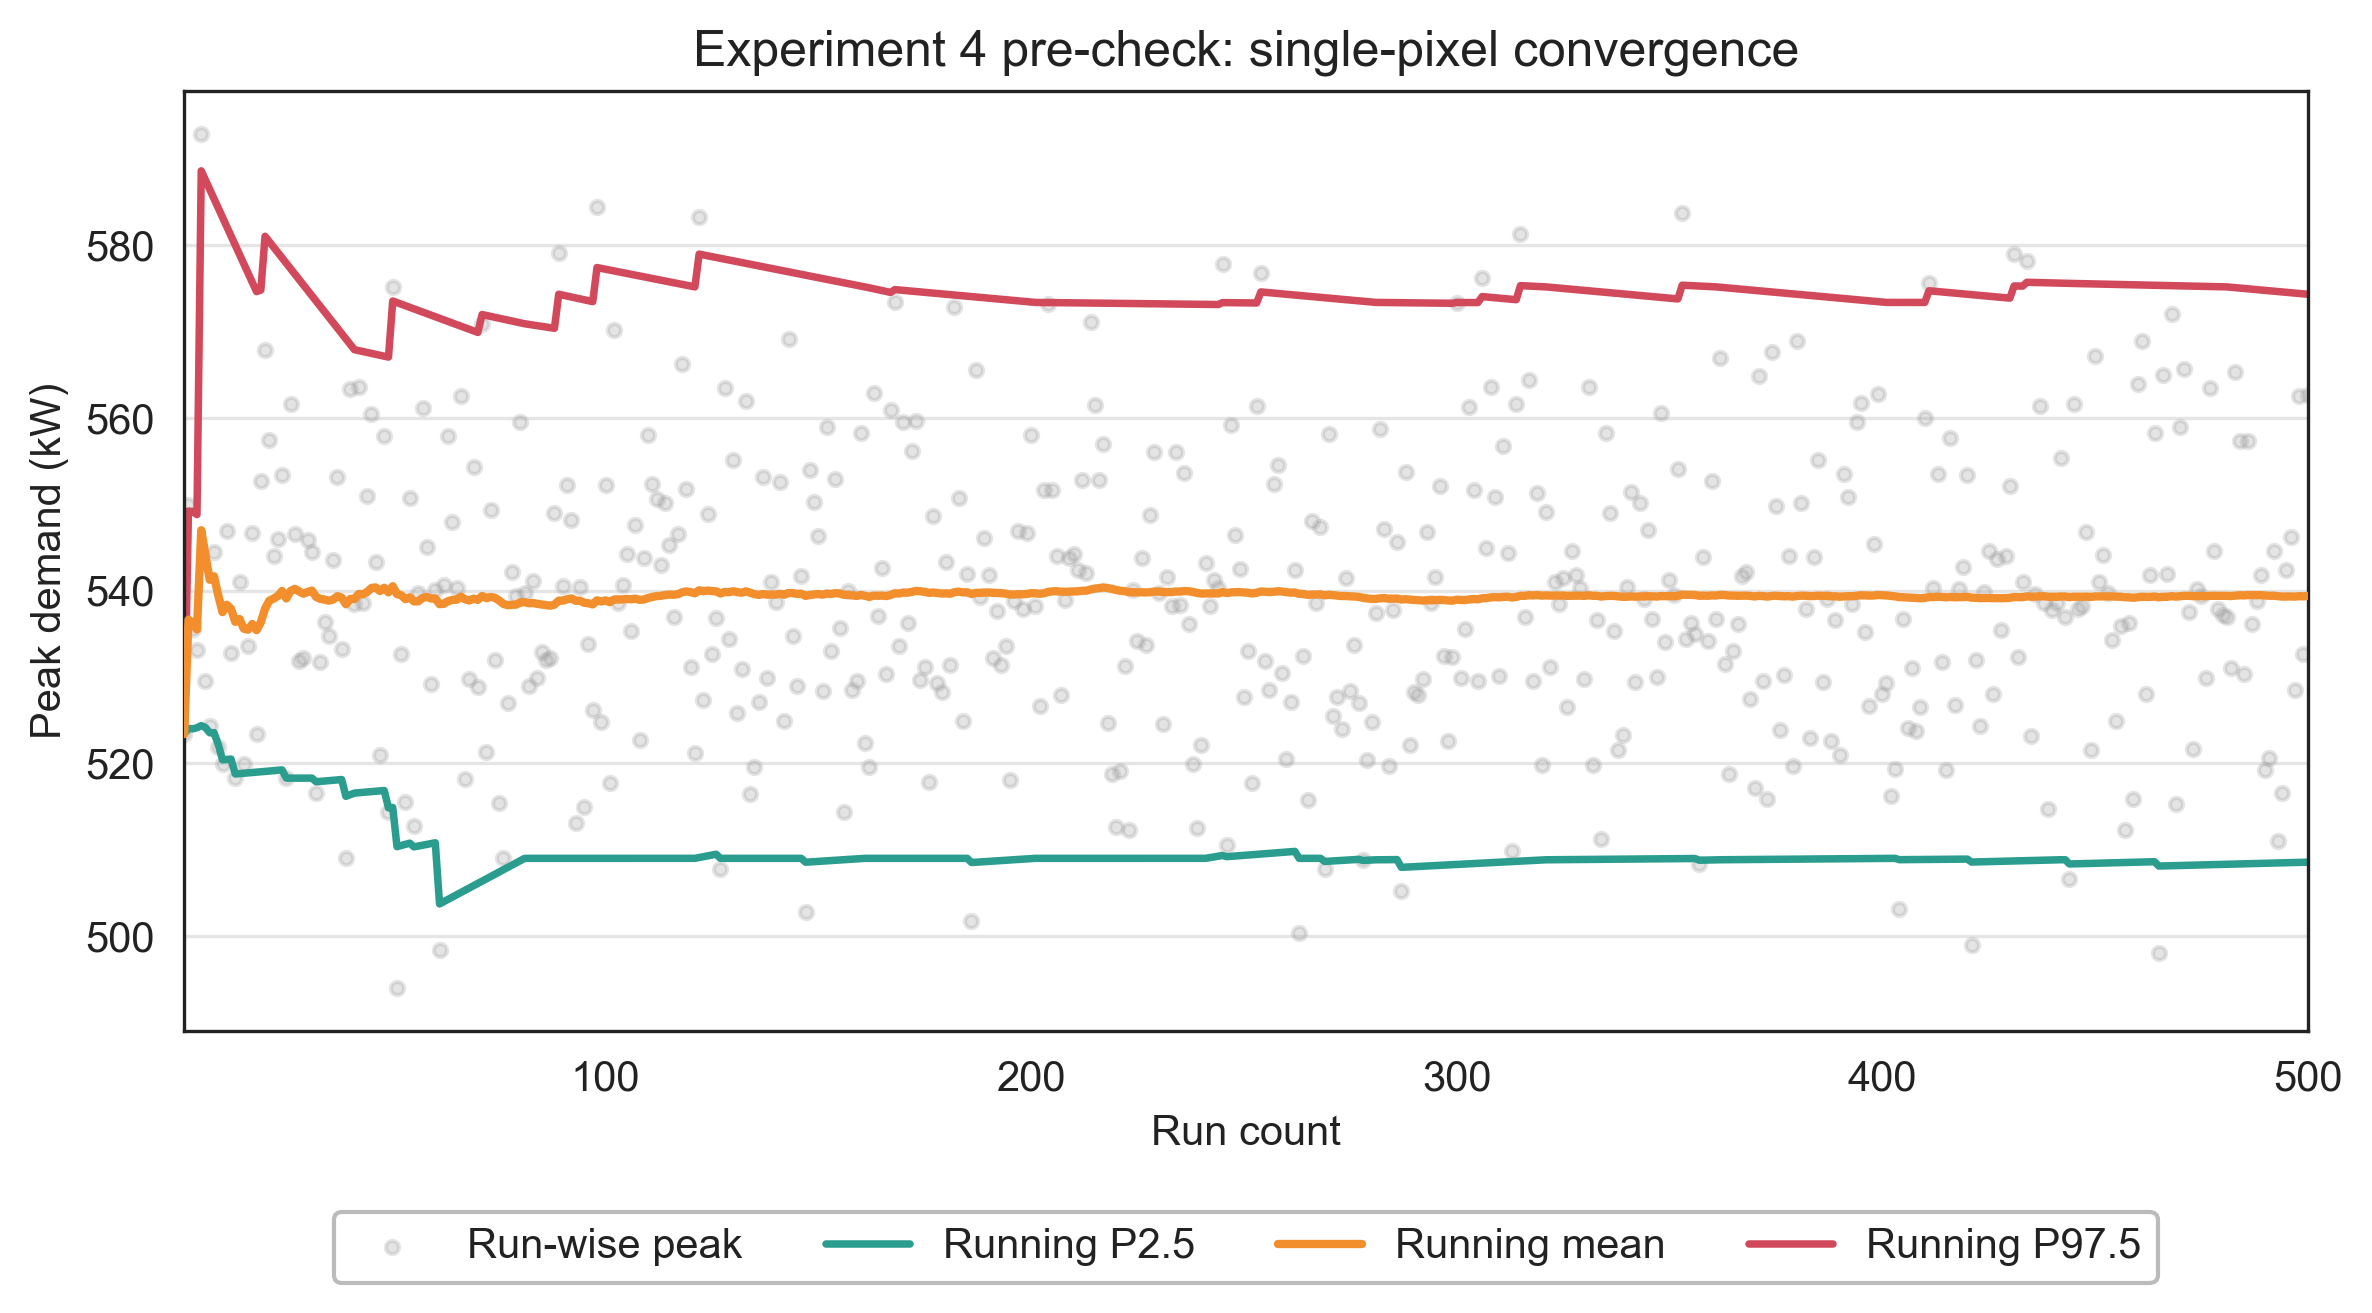

Data behind this chart, as committed beside it:
run, peak_kw, running_mean_kw
1, 523.4, 523.4
2, 549.9, 536.6
3, 535.6, 536.3
4, 533.2, 535.5
5, 592.9, 547
6, 529.5, 544.1
7, 524.4, 541.3
8, 544.5, 541.7
9, 521.9, 539.5
10, 520, 537.5
11, 546.9, 538.4
12, 532.8, 537.9
13, 518.3, 536.4
14, 541, 536.7
15, 520, 535.6
16, 533.6, 535.5
17, 546.7, 536.1
18, 523.4, 535.4
19, 552.7, 536.3
20, 567.9, 537.9
21, 557.4, 538.8
22, 544.1, 539.1
23, 546, 539.4
24, 553.5, 540
25, 518.3, 539.1
26, 561.6, 540
27, 546.6, 540.2
28, 531.9, 539.9
29, 532.2, 539.7
30, 545.9, 539.9
31, 544.5, 540
32, 516.6, 539.3
33, 531.8, 539
34, 536.3, 539
35, 534.7, 538.8
36, 543.6, 539
37, 553.1, 539.4
38, 533.3, 539.2
39, 509, 538.4
40, 563.3, 539
41, 538.5, 539
42, 563.6, 539.6
43, 538.6, 539.6
44, 551, 539.9
45, 560.5, 540.3
46, 543.3, 540.4
47, 520.9, 540
48, 557.9, 540.3
49, 514.4, 539.8
50, 575.2, 540.5
51, 493.9, 539.6
52, 532.7, 539.5
53, 515.6, 539
54, 550.7, 539.2
55, 512.8, 538.8
56, 539.7, 538.8
57, 561.1, 539.2
58, 545.1, 539.3
59, 529.1, 539.1
60, 540, 539.1
... 440 more rows
